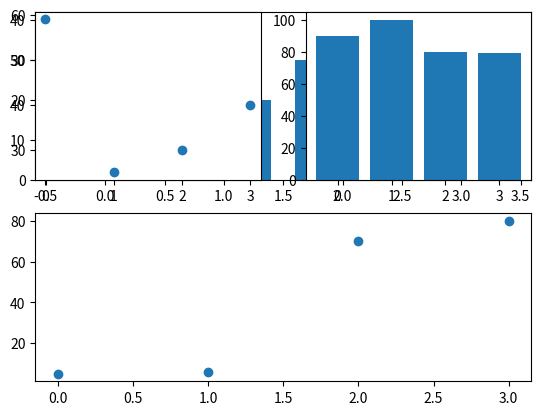

Generate this figure with matplotlib:
import matplotlib.pyplot as plt
import numpy as np

x=np.array([0,1,2,3])
y=np.array([10,20,30,40])
plt.subplot(2,1,1)
plt.bar(x,y)

x=np.array([0,1,2,3])
y=np.array([59,25,30,40])
plt.subplot(2,2,1)
plt.scatter(x,y)

x=np.array([0,1,2,3])
y=np.array([5,6,70,80])
plt.subplot(2,1,2)
plt.scatter(x,y)

x=np.array([0,1,2,3])
y=np.array([90,100,80,79])
plt.subplot(2,2,2)
plt.bar(x,y)
plt.show()
plt.show()




